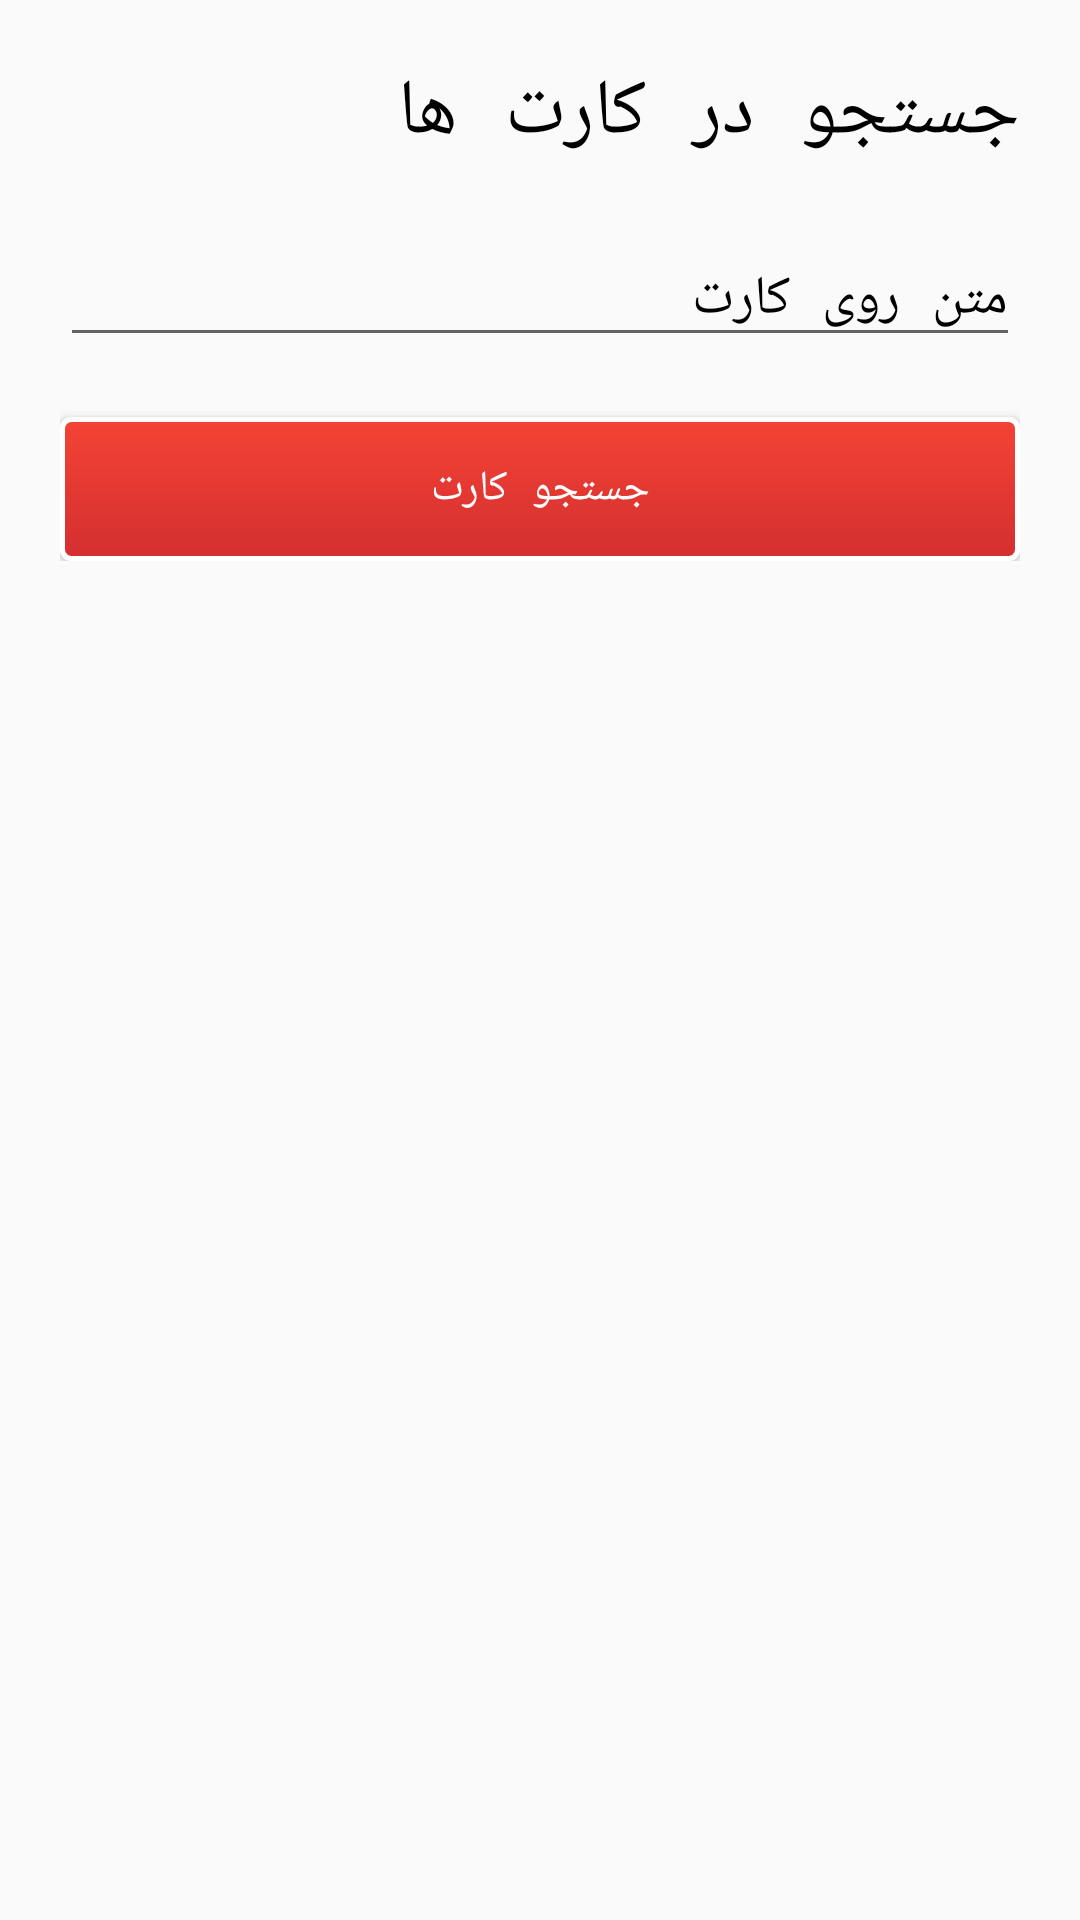

Here is an Android app screen rendered from its layout file. Give the layout XML and the strings, colors and styles it references.
<!-- AndroidManifest.xml: application theme AppTheme -->
<!-- res/layout/search.xml -->
<?xml version="1.0" encoding="utf-8"?>
<ScrollView xmlns:android="http://schemas.android.com/apk/res/android"
    android:layout_width="match_parent"
    android:layout_height="match_parent">
    <LinearLayout xmlns:android="http://schemas.android.com/apk/res/android"
        android:orientation="vertical" android:layout_width="match_parent"
        android:layout_height="match_parent"
        android:padding="20dp"
        android:textDirection="rtl">

        <TextView
            android:layout_width="match_parent"
            android:layout_height="wrap_content"
            android:text="جستجو در کارت ها"
            android:textColor="#000000"
            android:textSize="26dp"/>

        <EditText
            android:layout_width="match_parent"
            android:layout_height="wrap_content"
            android:hint="متن روی کارت"
            android:id="@+id/onCard"
            android:layout_marginTop="22dp"
            android:textDirection="rtl"
            android:textColorHint="#000000"/>

        <LinearLayout
            android:layout_width="fill_parent"
            android:layout_height="wrap_content" android:orientation="vertical">

            <Button
                android:layout_width="match_parent"
                android:layout_height="match_parent"
                android:text="جستجو کارت"
                android:background="@drawable/button_stroke"
                android:textColor="#ffffff"
                android:layout_marginTop="20dp"
                android:id="@+id/searchBtn"/>

        </LinearLayout>



    </LinearLayout>
</ScrollView>
<!-- resources referenced by this layout -->
<resources>
  <!-- drawable button_stroke (drawable) -->
  <?xml version="1.0" encoding="utf-8"?>
  <shape xmlns:android="http://schemas.android.com/apk/res/android"
      android:shape="rectangle">
      <gradient android:startColor="@color/colorPrimary"
          android:endColor="@color/colorPrimaryDark"
          android:angle="270" />
      <corners android:radius="3dp" />
      <stroke android:width="5px" android:color="#ffffff" />
  </shape>
  <style name="AppTheme" parent="Theme.AppCompat.Light.NoActionBar">
          
          <item name="colorPrimary">@color/primary</item>
          <item name="colorPrimaryDark">@color/primary</item>
          <item name="colorAccent">@color/colorAccent</item>
          <item name="android:typeface">monospace</item>
      </style>
  <color name="colorPrimary">#F44336</color>
  <color name="colorPrimaryDark">#D32F2F</color>
  <color name="primary">#F44336</color>
  <color name="colorAccent">#F44336</color>
</resources>
